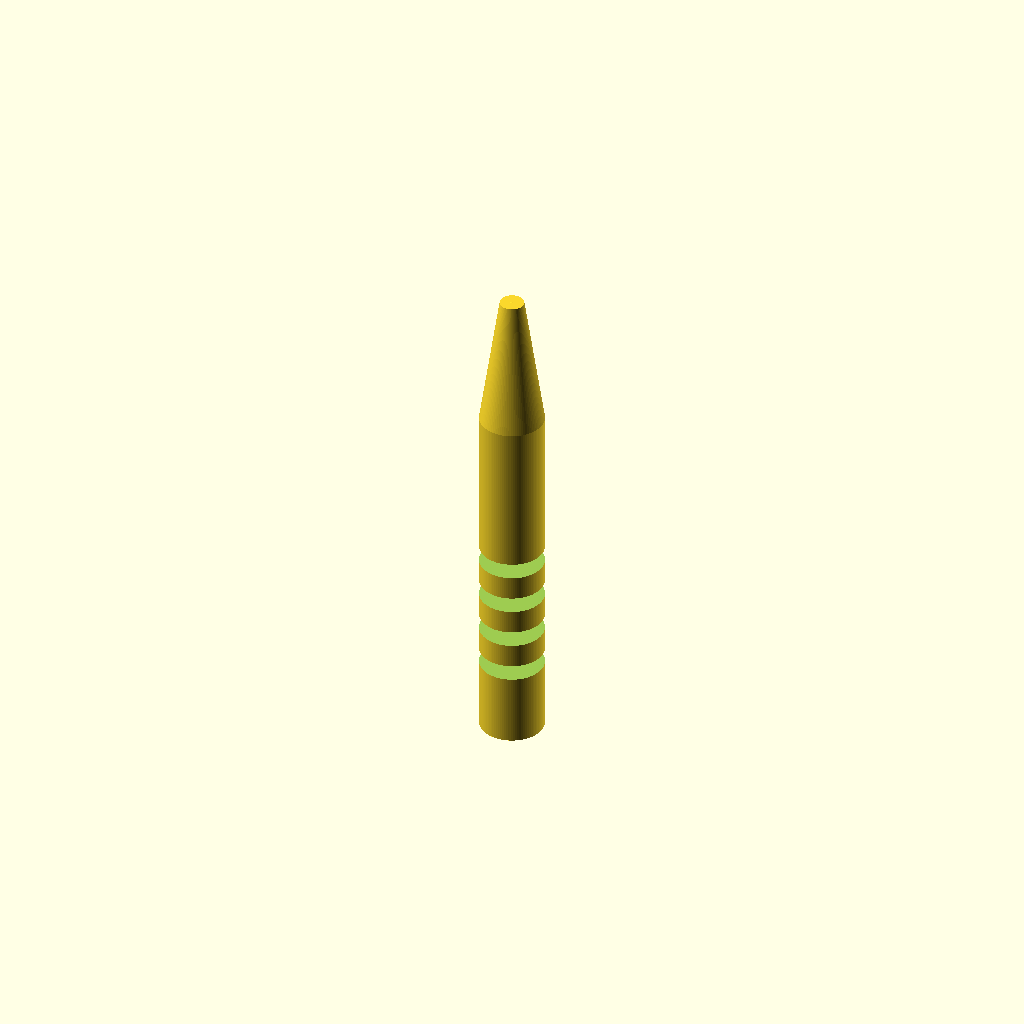
Cell 1 — every parameter at its default value.
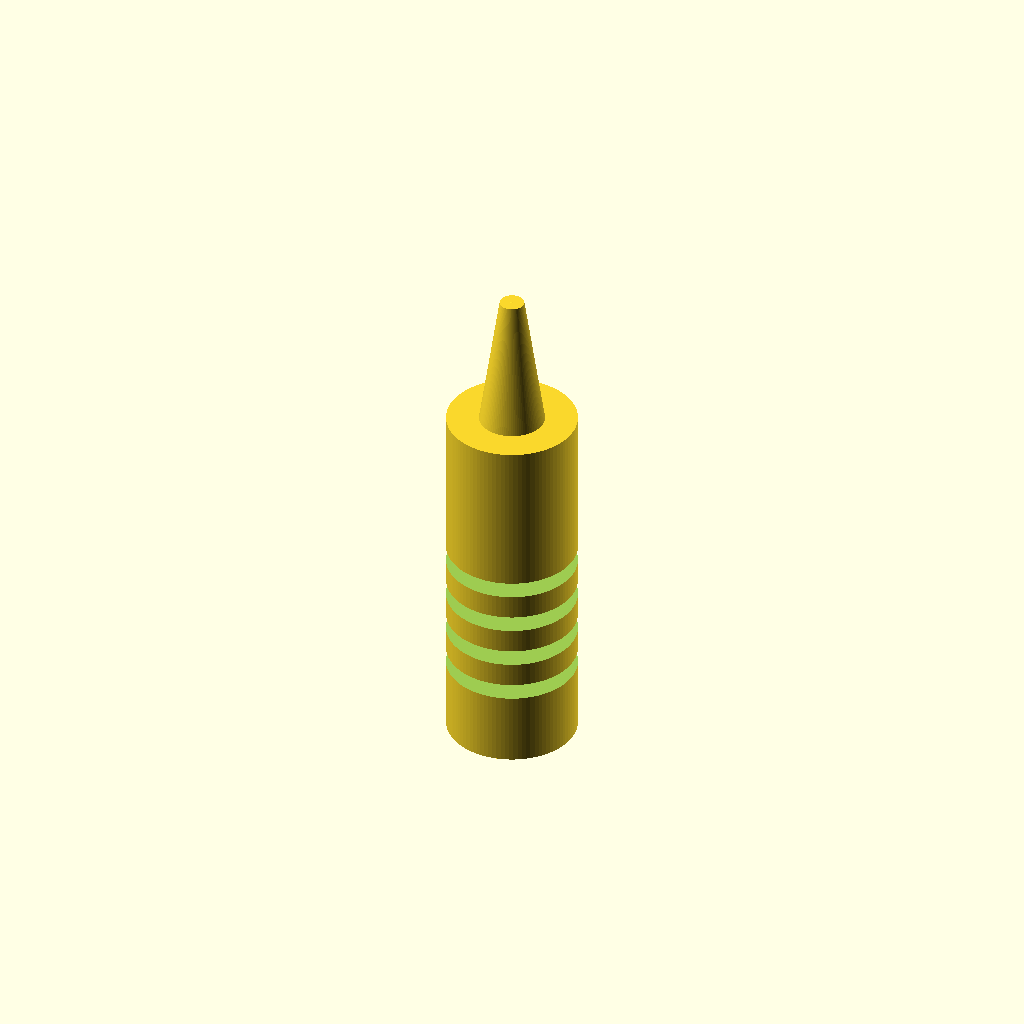
Cell 2: handle_d = 16 (everything else at default).
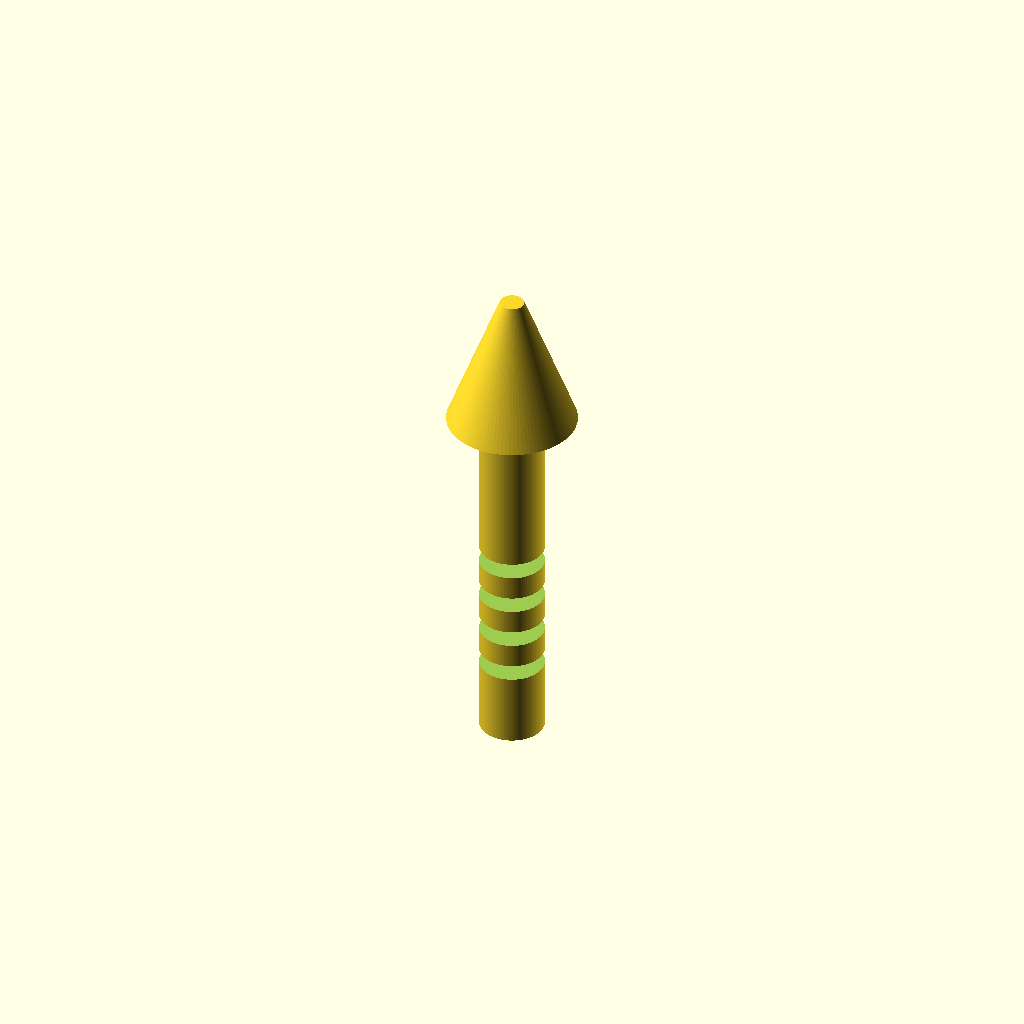
Cell 3: cone_d_top = 16 (everything else at default).
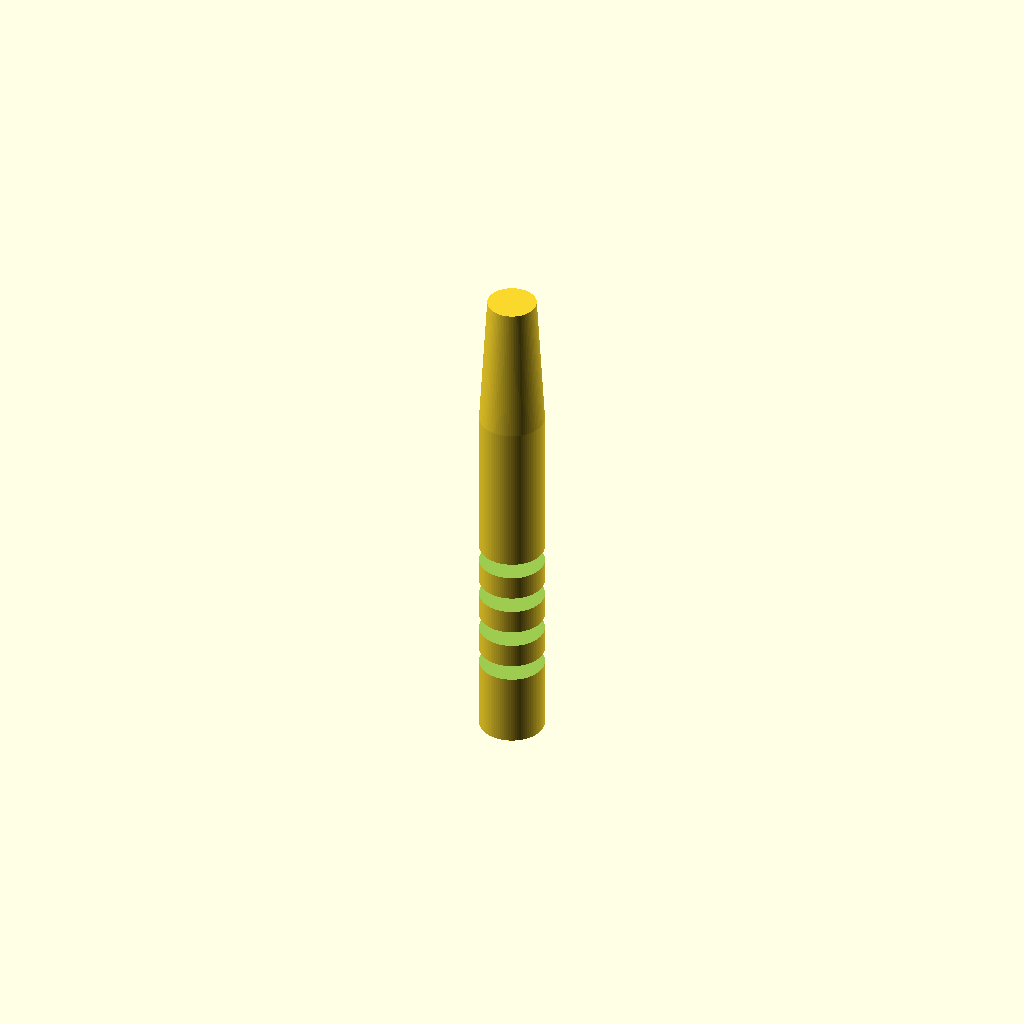
Cell 4: the same model with cone_d_tip = 6.
All cells are drawn from one camera (rotation 55°, 0°, 25°, orthographic, colour scheme Cornfield), so only the parameter changes between them.
Source of the model, bench/results/gpu-v9s1-g2/code/scadcoder-v9s1/micropestle_1p5ml_s5_a1.scad:
// Pestle for 1.5 mL microcentrifuge tube
// Print orientation: standing upright on the tube bottom (z = 0)

// ---------------- Parameters ----------------
tube_h          = 30;   // tube height (z = 0 to 30), clearance for tube cap
handle_d        = 8;    // handle diameter (mm), z = 0 to 45
cone_d_top      = 8;    // cone diameter at z = 45 (mm)
cone_d_tip      = 3;    // cone diameter at z = 62 (mm)
tip_d           = 3;    // sphere diameter (mm), centred at z = 62
groove_count    = 4;    // circumferential grooves for grip
groove_w        = 2;    // groove width in Z (mm)
groove_depth    = 1;    // groove depth (mm)
groove_z        = [10, 15, 20, 25]; // groove centre heights (mm)
overlap         = 0.01; // small overlap so handle and cone fuse cleanly (mm)
$fn             = 96;   // curve resolution

// ---------------- Derived ----------------
handle_h = 45;
cone_h   = 62 - 45;   // cone height from z = 45 to z = 62

// ---------------- Model ----------------
difference() {
    union() {
        // 1) Cylindrical handle: z = 0 to 45
        cylinder(d = handle_d, h = handle_h);

        // 2) Cone: z = 45 to 62, tapers from 8 mm down to 3 mm
        translate([0, 0, handle_h - overlap])
            cylinder(d1 = cone_d_top, d2 = cone_d_tip, h = cone_h);

        // 3) Rounded tip: 3 mm sphere centred at z = 62
        translate([0, 0, 62 - tip_d / 2])
            sphere(d = tip_d);
    }

    // 4) Grip grooves: 4 circumferential cuts, each 2 mm wide in Z and 1 mm deep
    for (z = groove_z)
        translate([0, 0, z - groove_w / 2])
            cylinder(d = handle_d + 2 * groove_depth, h = groove_w, $fn = 64);
}
Parameter table extracted from the source (name, type, default, range or options):
tube_h: number, default 30
handle_d: number, default 8
cone_d_top: number, default 8
cone_d_tip: number, default 3
tip_d: number, default 3
groove_count: number, default 4
groove_w: number, default 2
groove_depth: number, default 1
groove_z: vector, default [10, 15, 20, 25]
overlap: number, default 0.01
handle_h: number, default 45
